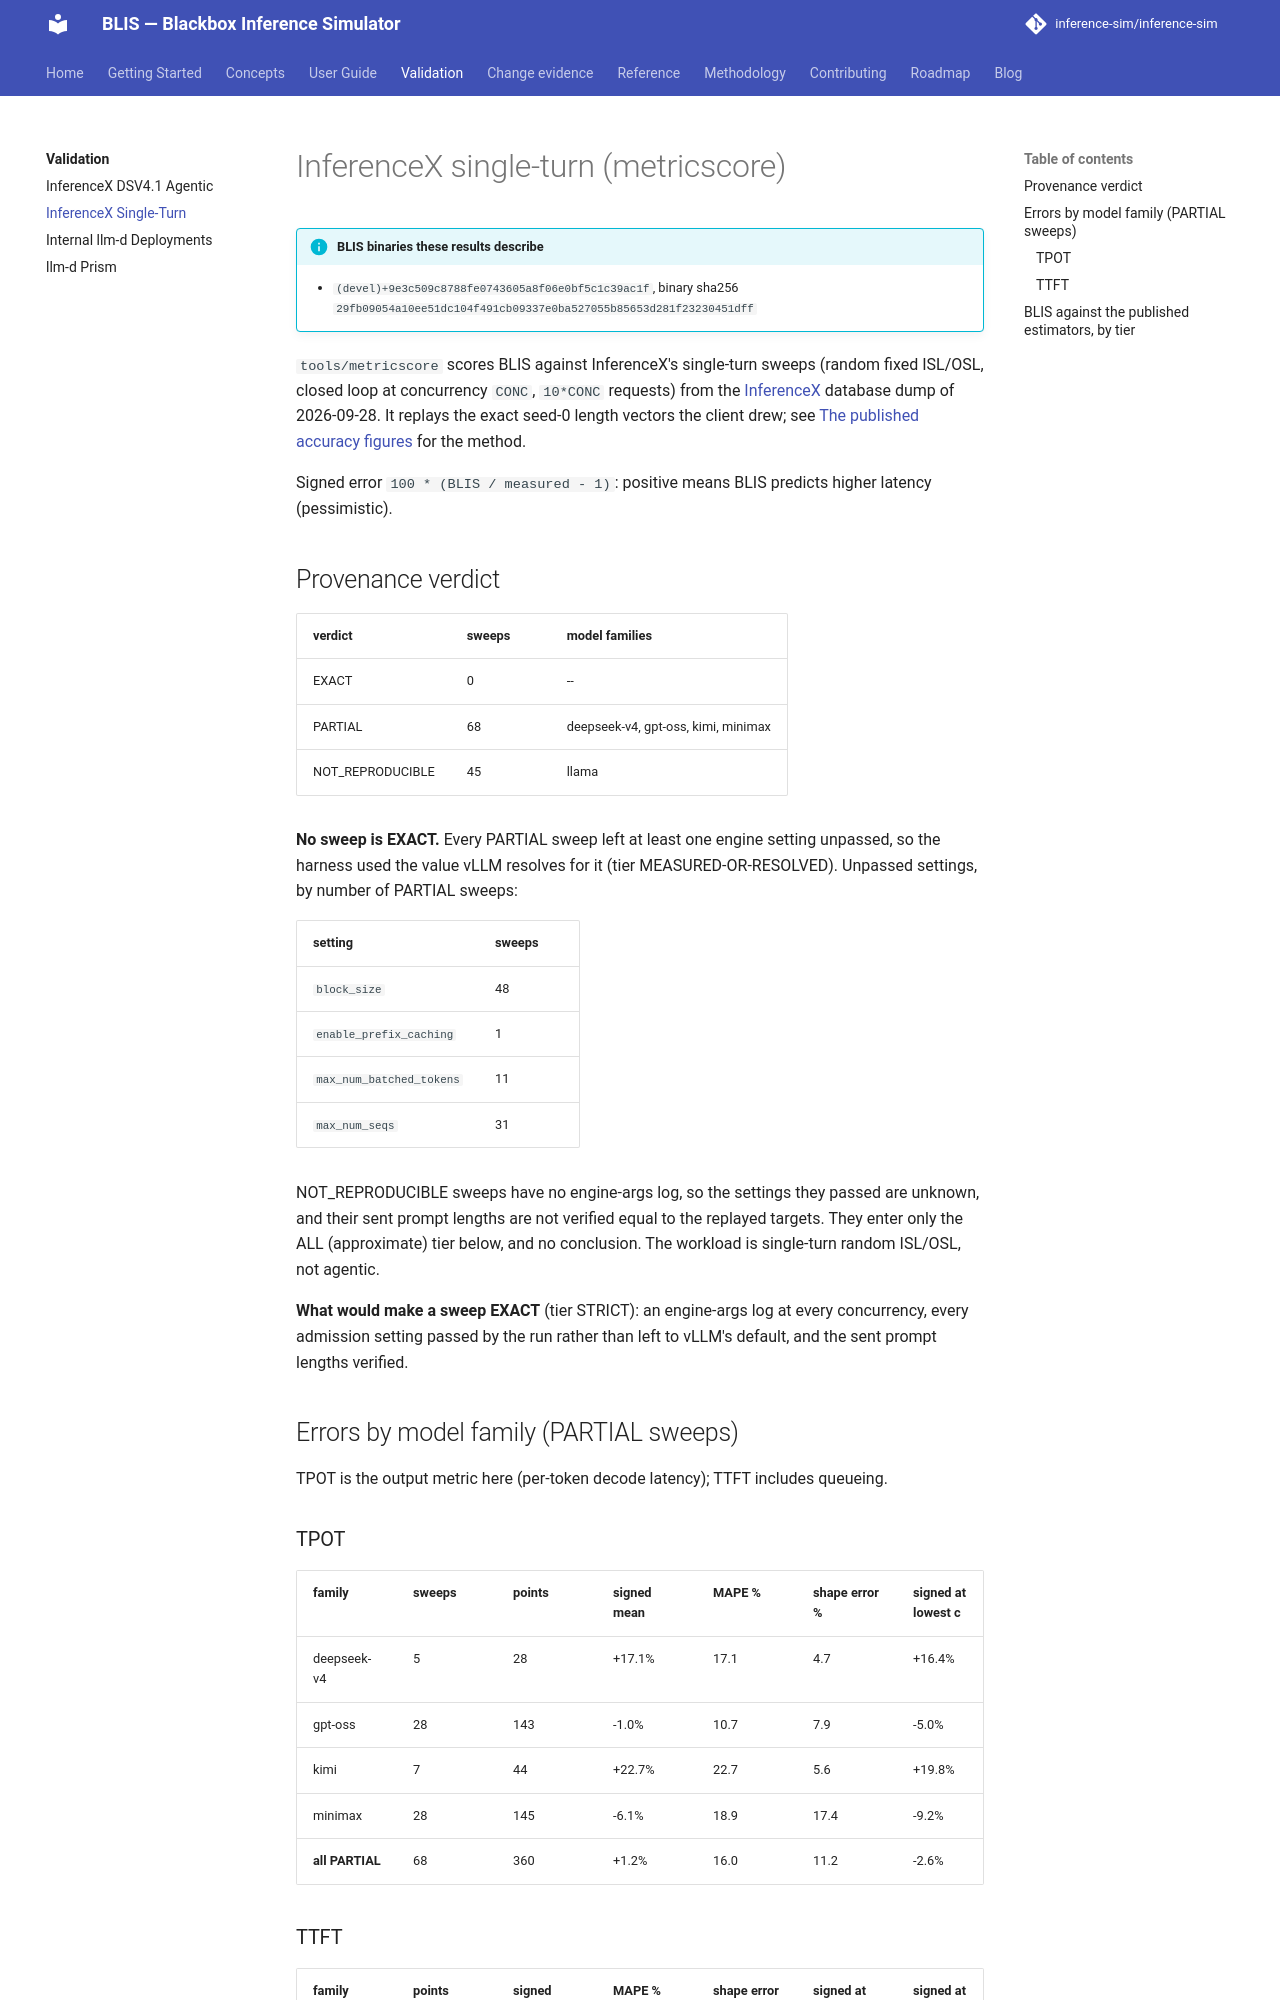

repository: inference-sim/inference-sim · page: dev/validation/inferencex-single-turn/index.html · generator: mkdocs

<!-- Generated by tools/validation/render_docs.py from the validation results JSON. Do not edit; re-run the generator. -->

# InferenceX single-turn (metricscore)

!!! info "BLIS binaries these results describe"
    - `(devel)+9e3c509c8788fe0743605a8f06e0bf5c1c39ac1f`, binary sha256 `29fb09054a10ee51dc104f491cb09337e0ba527055b85653d281f23230451dff`

`tools/metricscore` scores BLIS against InferenceX's single-turn sweeps (random fixed ISL/OSL, closed loop at concurrency `CONC`, `10*CONC` requests) from the [InferenceX](https://github.com/SemiAnalysisAI/InferenceX) database dump of 2026-09-28. It replays the exact seed-0 length vectors the client drew; see [The published accuracy figures](../guide/latency-models.md#the-published-accuracy-figures) for the method.

Signed error `100 * (BLIS / measured - 1)`: positive means BLIS predicts higher latency (pessimistic).

## Provenance verdict

| verdict | sweeps | model families |
|---|---|---|
| EXACT | 0 | -- |
| PARTIAL | 68 | deepseek-v4, gpt-oss, kimi, minimax |
| NOT_REPRODUCIBLE | 45 | llama |

**No sweep is EXACT.** Every PARTIAL sweep left at least one engine setting unpassed, so the harness used the value vLLM resolves for it (tier MEASURED-OR-RESOLVED). Unpassed settings, by number of PARTIAL sweeps:

| setting | sweeps |
|---|---|
| `block_size` | 48 |
| `enable_prefix_caching` | 1 |
| `max_num_batched_tokens` | 11 |
| `max_num_seqs` | 31 |

NOT_REPRODUCIBLE sweeps have no engine-args log, so the settings they passed are unknown, and their sent prompt lengths are not verified equal to the replayed targets. They enter only the ALL (approximate) tier below, and no conclusion. The workload is single-turn random ISL/OSL, not agentic.

**What would make a sweep EXACT** (tier STRICT): an engine-args log at every concurrency, every admission setting passed by the run rather than left to vLLM's default, and the sent prompt lengths verified.

## Errors by model family (PARTIAL sweeps)

TPOT is the output metric here (per-token decode latency); TTFT includes queueing.

### TPOT

| family | sweeps | points | signed mean | MAPE % | shape error % | signed at lowest c | signed at highest c |
|---|---|---|---|---|---|---|---|
| deepseek-v4 | 5 | 28 | +17.1% | 17.1 | 4.7 | +16.4% | +16.2% |
| gpt-oss | 28 | 143 | -1.0% | 10.7 | 7.9 | -5.0% | -3.7% |
| kimi | 7 | 44 | +22.7% | 22.7 | 5.6 | +19.8% | +21.1% |
| minimax | 28 | 145 | -6.1% | 18.9 | 17.4 | -9.2% | -13.8% |
| **all PARTIAL** | 68 | 360 | +1.2% | 16.0 | 11.2 | -2.6% | -3.8% |
